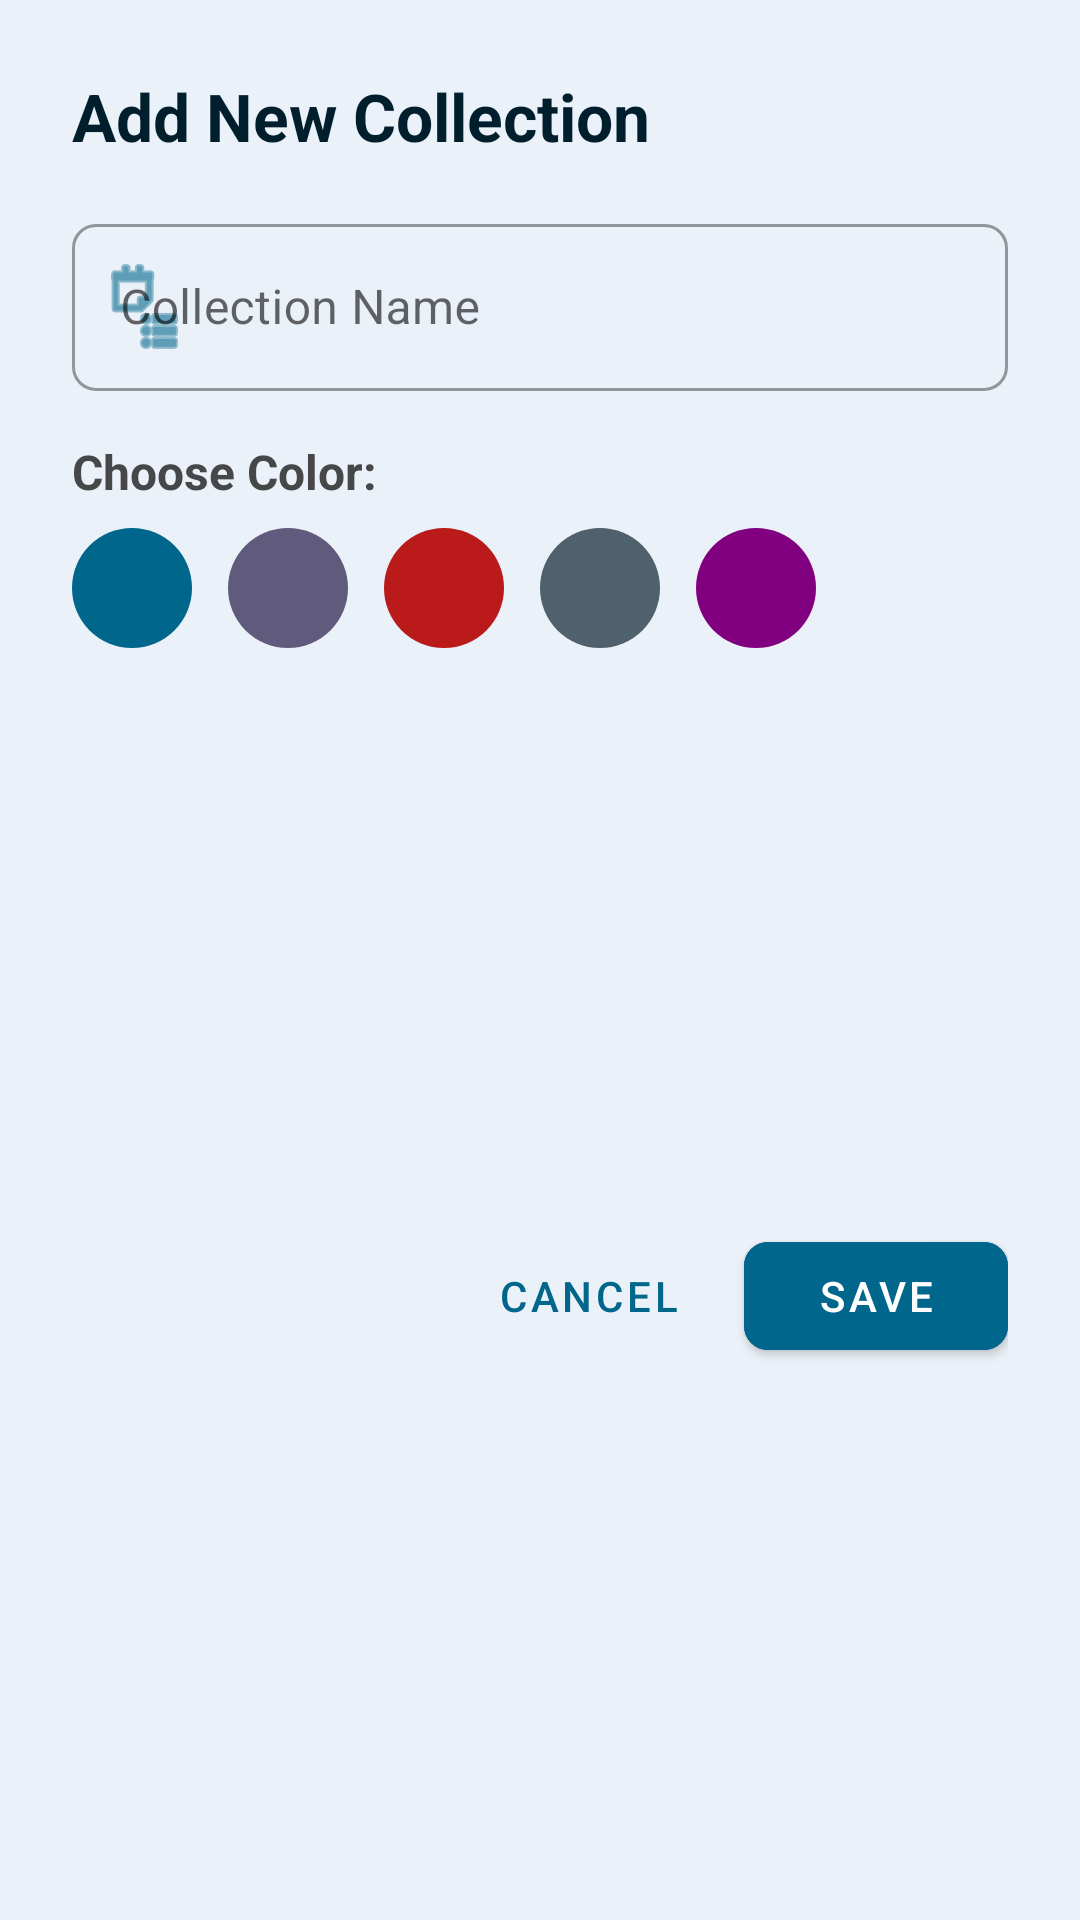

This screen was rendered from an Android layout file. Write that file and the resources it references.
<!-- AndroidManifest.xml: application theme Theme.BookmarkLocker -->
<!-- res/layout/dialog_add_edit_collection.xml -->
<?xml version="1.0" encoding="utf-8"?>
<androidx.constraintlayout.widget.ConstraintLayout
    xmlns:android="http://schemas.android.com/apk/res/android"
    xmlns:app="http://schemas.android.com/apk/res-auto"
    xmlns:tools="http://schemas.android.com/tools"
    android:layout_width="match_parent"
    android:layout_height="wrap_content"
    android:padding="24dp">

    
    <TextView
        android:id="@+id/dialog_title_collection"
        android:layout_width="0dp"
        android:layout_height="wrap_content"
        android:text="@string/add_new_collection"
        android:textSize="22sp"
        android:textStyle="bold"
        android:textColor="@color/material_dynamic_primary10"
        android:layout_marginBottom="24dp"
        app:layout_constraintTop_toTopOf="parent"
        app:layout_constraintStart_toStartOf="parent"
        app:layout_constraintEnd_toEndOf="parent" />

    
    <com.google.android.material.textfield.TextInputLayout
        android:id="@+id/text_input_layout_collection_name"
        style="@style/Widget.MaterialComponents.TextInputLayout.OutlinedBox"
        android:layout_width="0dp"
        android:layout_height="wrap_content"
        android:hint="@string/hint_collection_name"
        android:layout_marginTop="16dp"
        app:startIconDrawable="@android:drawable/ic_menu_agenda"
        app:startIconTint="@color/material_dynamic_primary40"
        app:boxCornerRadiusBottomEnd="8dp"
        app:boxCornerRadiusBottomStart="8dp"
        app:boxCornerRadiusTopEnd="8dp"
        app:boxCornerRadiusTopStart="8dp"
        app:layout_constraintTop_toBottomOf="@+id/dialog_title_collection"
        app:layout_constraintStart_toStartOf="parent"
        app:layout_constraintEnd_toEndOf="parent">

        <com.google.android.material.textfield.TextInputEditText
            android:id="@+id/edit_text_collection_name"
            android:layout_width="match_parent"
            android:layout_height="wrap_content"
            android:inputType="textCapSentences"
            android:maxLines="1"
            android:minHeight="48dp" />
    </com.google.android.material.textfield.TextInputLayout>

    
    <TextView
        android:id="@+id/text_view_color_label"
        android:layout_width="wrap_content"
        android:layout_height="wrap_content"
        android:text="@string/choose_color"
        android:textSize="16sp"
        android:textStyle="bold"
        android:textColor="@color/material_dynamic_neutral30"
        android:layout_marginTop="16dp"
        app:layout_constraintStart_toStartOf="parent"
        app:layout_constraintTop_toBottomOf="@+id/text_input_layout_collection_name" />

    
    <RadioGroup
        android:id="@+id/color_radio_group"
        android:layout_width="0dp"
        android:layout_height="wrap_content"
        android:orientation="horizontal"
        android:layout_marginTop="8dp"
        android:gravity="center_vertical"
        app:layout_constraintStart_toStartOf="parent"
        app:layout_constraintEnd_toEndOf="parent"
        app:layout_constraintTop_toBottomOf="@+id/text_view_color_label">

        
        <LinearLayout
            android:id="@+id/container_color_blue"
            android:layout_width="wrap_content"
            android:layout_height="wrap_content"
            android:orientation="vertical"
            android:gravity="center_horizontal"
            android:layout_marginEnd="12dp"
            android:clickable="true"
            android:focusable="true">
            <RadioButton
                android:id="@+id/radio_color_blue"
                android:layout_width="40dp"
                android:layout_height="40dp"
                android:button="@null"
                android:background="@drawable/circle_color_selector"
                android:backgroundTint="@color/material_dynamic_primary40"
                android:checked="true"
                android:contentDescription="@string/color_blue_description"/>
            <View
                android:id="@+id/line_color_blue"
                android:layout_width="match_parent"
                android:layout_height="4dp"
                android:layout_marginTop="4dp"
                android:background="@color/black"
                android:visibility="invisible"/>
        </LinearLayout>

        
        <LinearLayout
            android:id="@+id/container_color_green"
            android:layout_width="wrap_content"
            android:layout_height="wrap_content"
            android:orientation="vertical"
            android:gravity="center_horizontal"
            android:layout_marginEnd="12dp">
            <RadioButton
                android:id="@+id/radio_color_green"
                android:layout_width="40dp"
                android:layout_height="40dp"
                android:button="@null"
                android:background="@drawable/circle_color_selector"
                android:backgroundTint="@color/material_dynamic_tertiary40"
                android:contentDescription="@string/color_green_description"
                android:clickable="true"
                android:focusable="true"/>
            <View
                android:id="@+id/line_color_green"
                android:layout_width="match_parent"
                android:layout_height="4dp"
                android:layout_marginTop="4dp"
                android:background="@color/black"
                android:visibility="invisible"/>
        </LinearLayout>

        
        <LinearLayout
            android:id="@+id/container_color_red"
            android:layout_width="wrap_content"
            android:layout_height="wrap_content"
            android:orientation="vertical"
            android:gravity="center_horizontal"
            android:layout_marginEnd="12dp">
            <RadioButton
                android:id="@+id/radio_color_red"
                android:layout_width="40dp"
                android:layout_height="40dp"
                android:button="@null"
                android:background="@drawable/circle_color_selector"
                android:backgroundTint="@color/material_dynamic_error40"
                android:contentDescription="@string/color_red_description"
                android:clickable="true"
                android:focusable="true"/>
            <View
                android:id="@+id/line_color_red"
                android:layout_width="match_parent"
                android:layout_height="4dp"
                android:layout_marginTop="4dp"
                android:background="@color/black"
                android:visibility="invisible"/>
        </LinearLayout>

        
        <LinearLayout
            android:id="@+id/container_color_yellow"
            android:layout_width="wrap_content"
            android:layout_height="wrap_content"
            android:orientation="vertical"
            android:gravity="center_horizontal"
            android:layout_marginEnd="12dp">
            <RadioButton
                android:id="@+id/radio_color_yellow"
                android:layout_width="40dp"
                android:layout_height="40dp"
                android:button="@null"
                android:background="@drawable/circle_color_selector"
                android:backgroundTint="@color/material_dynamic_secondary40"
                android:contentDescription="@string/color_yellow_description"
                android:clickable="true"
                android:focusable="true"/>
            <View
                android:id="@+id/line_color_yellow"
                android:layout_width="match_parent"
                android:layout_height="4dp"
                android:layout_marginTop="4dp"
                android:background="@color/black"
                android:visibility="invisible"/>
        </LinearLayout>

        
        <LinearLayout
            android:id="@+id/container_color_purple"
            android:layout_width="wrap_content"
            android:layout_height="wrap_content"
            android:orientation="vertical"
            android:gravity="center_horizontal">
            <RadioButton
                android:id="@+id/radio_color_purple"
                android:layout_width="40dp"
                android:layout_height="40dp"
                android:button="@null"
                android:background="@drawable/circle_color_selector"
                android:backgroundTint="@color/purple"
                android:contentDescription="@string/color_purple_description"
                android:clickable="true"
                android:focusable="true"/>
            <View
                android:id="@+id/line_color_purple"
                android:layout_width="match_parent"
                android:layout_height="4dp"
                android:layout_marginTop="4dp"
                android:background="@color/black"
                android:visibility="invisible"/>
        </LinearLayout>

    </RadioGroup>

    
    <LinearLayout
        android:layout_width="0dp"
        android:layout_height="wrap_content"
        android:orientation="horizontal"
        android:layout_marginTop="24dp"
        android:gravity="end"
        app:layout_constraintTop_toBottomOf="@+id/color_radio_group"
        app:layout_constraintStart_toStartOf="parent"
        app:layout_constraintEnd_toEndOf="parent"
        app:layout_constraintBottom_toBottomOf="parent">

            <com.google.android.material.button.MaterialButton
                android:id="@+id/btn_cancel_collection"
                style="@style/Widget.MaterialComponents.Button.TextButton"
                android:layout_width="wrap_content"
                android:layout_height="wrap_content"
                android:text="@string/cancel"
                android:textColor="@color/material_dynamic_primary40"
                android:layout_marginEnd="8dp" />

            <com.google.android.material.button.MaterialButton
                android:id="@+id/btn_save_collection"
                style="@style/Widget.MaterialComponents.Button"
                android:layout_width="wrap_content"
                android:layout_height="wrap_content"
                android:text="@string/save"
                app:cornerRadius="8dp"
                android:backgroundTint="@color/material_dynamic_primary40"
                android:textColor="@color/white" />

        </LinearLayout>

    </androidx.constraintlayout.widget.ConstraintLayout>
<!-- resources referenced by this layout -->
<resources>
  <color name="black">#FF000000</color>
  <color name="material_dynamic_error40">#BA1A1A</color>
  <color name="material_dynamic_neutral30">#434749</color>
  <color name="material_dynamic_primary10">#001C3B</color>
  <color name="material_dynamic_primary40">#0062AD</color>
  <color name="material_dynamic_secondary40">#575F6E</color>
  <color name="material_dynamic_tertiary40">#7F437C</color>
  <color name="purple">#800080</color>
  <color name="white">#FFFFFFFF</color>
  <!-- drawable circle_color_selector (drawable) -->
  <?xml version="1.0" encoding="utf-8"?>
  <selector xmlns:android="http://schemas.android.com/apk/res/android">
      
      <item>
          <shape android:shape="oval">
              <solid android:color="?attr/backgroundTint" /> 
              <size android:width="40dp" android:height="40dp" />
          </shape>
      </item>
  </selector>
  <string name="add_new_collection">Add New Collection</string>
  <string name="cancel">Cancel</string>
  <string name="choose_color">Choose Color:</string>
  <string name="color_blue_description">Blue color option</string>
  <string name="color_green_description">Green color option</string>
  <string name="color_purple_description">Purple color option</string>
  <string name="color_red_description">Red color option</string>
  <string name="color_yellow_description">Yellow color option</string>
  <string name="hint_collection_name">Collection Name</string>
  <string name="save">Save</string>
  <style name="Theme.BookmarkLocker" parent="Theme.MaterialComponents.DayNight.NoActionBar">
          
          <item name="colorPrimary">@color/material_dynamic_primary40</item>
          <item name="colorPrimaryVariant">@color/material_dynamic_primary10</item>
          <item name="colorOnPrimary">@color/white</item>
          
          <item name="colorSecondary">@color/material_dynamic_secondary40</item>
          <item name="colorSecondaryVariant">@color/material_dynamic_secondary20</item>
          <item name="colorOnSecondary">@color/white</item>
          
          <item name="android:statusBarColor" tools:targetApi="l">?attr/colorPrimaryVariant</item>
          
          <item name="android:windowBackground">@color/material_dynamic_neutral_variant95</item>
          
          <item name="textInputStyle">@style/Widget.MaterialComponents.TextInputLayout.OutlinedBox</item>
          
          <item name="materialButtonStyle">@style/Widget.MaterialComponents.Button</item>
          
          <item name="collectionStrokeColor">@color/collection_stroke_light</item>
      </style>
  <color name="material_dynamic_secondary20">#29323F</color>
  <color name="material_dynamic_neutral_variant95">#F1F5F9</color>
  <color name="collection_stroke_light">@color/material_dynamic_neutral_variant80</color>
  <color name="material_dynamic_neutral_variant80">#CDD4DA</color>
</resources>
